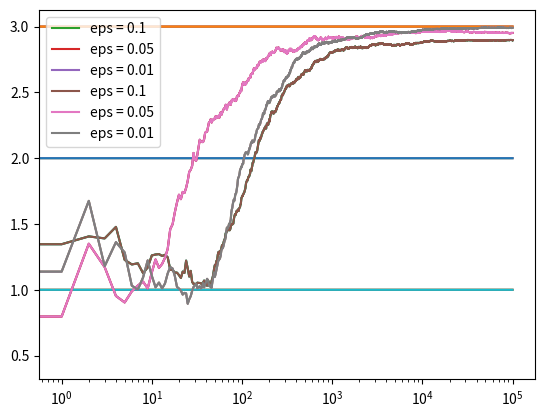

This figure's Python source:
# Comparing the performance of epsilon greedy using different values of epsilon
import numpy as np
import matplotlib.pyplot as plt


class Bandit:
  def __init__(self, m):
    self.m = m
    self.mean = 0
    self.N = 0

  def pull(self):
    return np.random.randn() + self.m

  def update(self, x):
    self.N += 1
    self.mean = (1 - 1.0/self.N)*self.mean + 1.0/self.N*x


def run_experiment(m1, m2, m3, eps, N):
  bandits = [Bandit(m1), Bandit(m2), Bandit(m3)]

  data = np.empty(N)
  
  for i in range(N):
    # Epsilon greedy
    p = np.random.random()
    if p < eps:
      j = np.random.choice(3)
    else:
      j = np.argmax([b.mean for b in bandits])
    x = bandits[j].pull()
    bandits[j].update(x)

    # For the plot
    data[i] = x
  cumulative_average = np.cumsum(data) / (np.arange(N) + 1)

  # Plot moving average ctr
  plt.plot(cumulative_average)
  plt.plot(np.ones(N)*m1)
  plt.plot(np.ones(N)*m2)
  plt.plot(np.ones(N)*m3)
  plt.xscale('log')
  plt.show()

  for b in bandits:
    print(b.mean)

  return cumulative_average

if __name__ == '__main__':
  c_1 = run_experiment(1.0, 2.0, 3.0, 0.1, 100000)
  c_05 = run_experiment(1.0, 2.0, 3.0, 0.05, 100000)
  c_01 = run_experiment(1.0, 2.0, 3.0, 0.01, 100000)

  # Log scale plot
  plt.plot(c_1, label='eps = 0.1')
  plt.plot(c_05, label='eps = 0.05')
  plt.plot(c_01, label='eps = 0.01')
  plt.legend()
  plt.xscale('log')
  plt.show()


  # Linear plot
  plt.plot(c_1, label='eps = 0.1')
  plt.plot(c_05, label='eps = 0.05')
  plt.plot(c_01, label='eps = 0.01')
  plt.legend()
  plt.show()